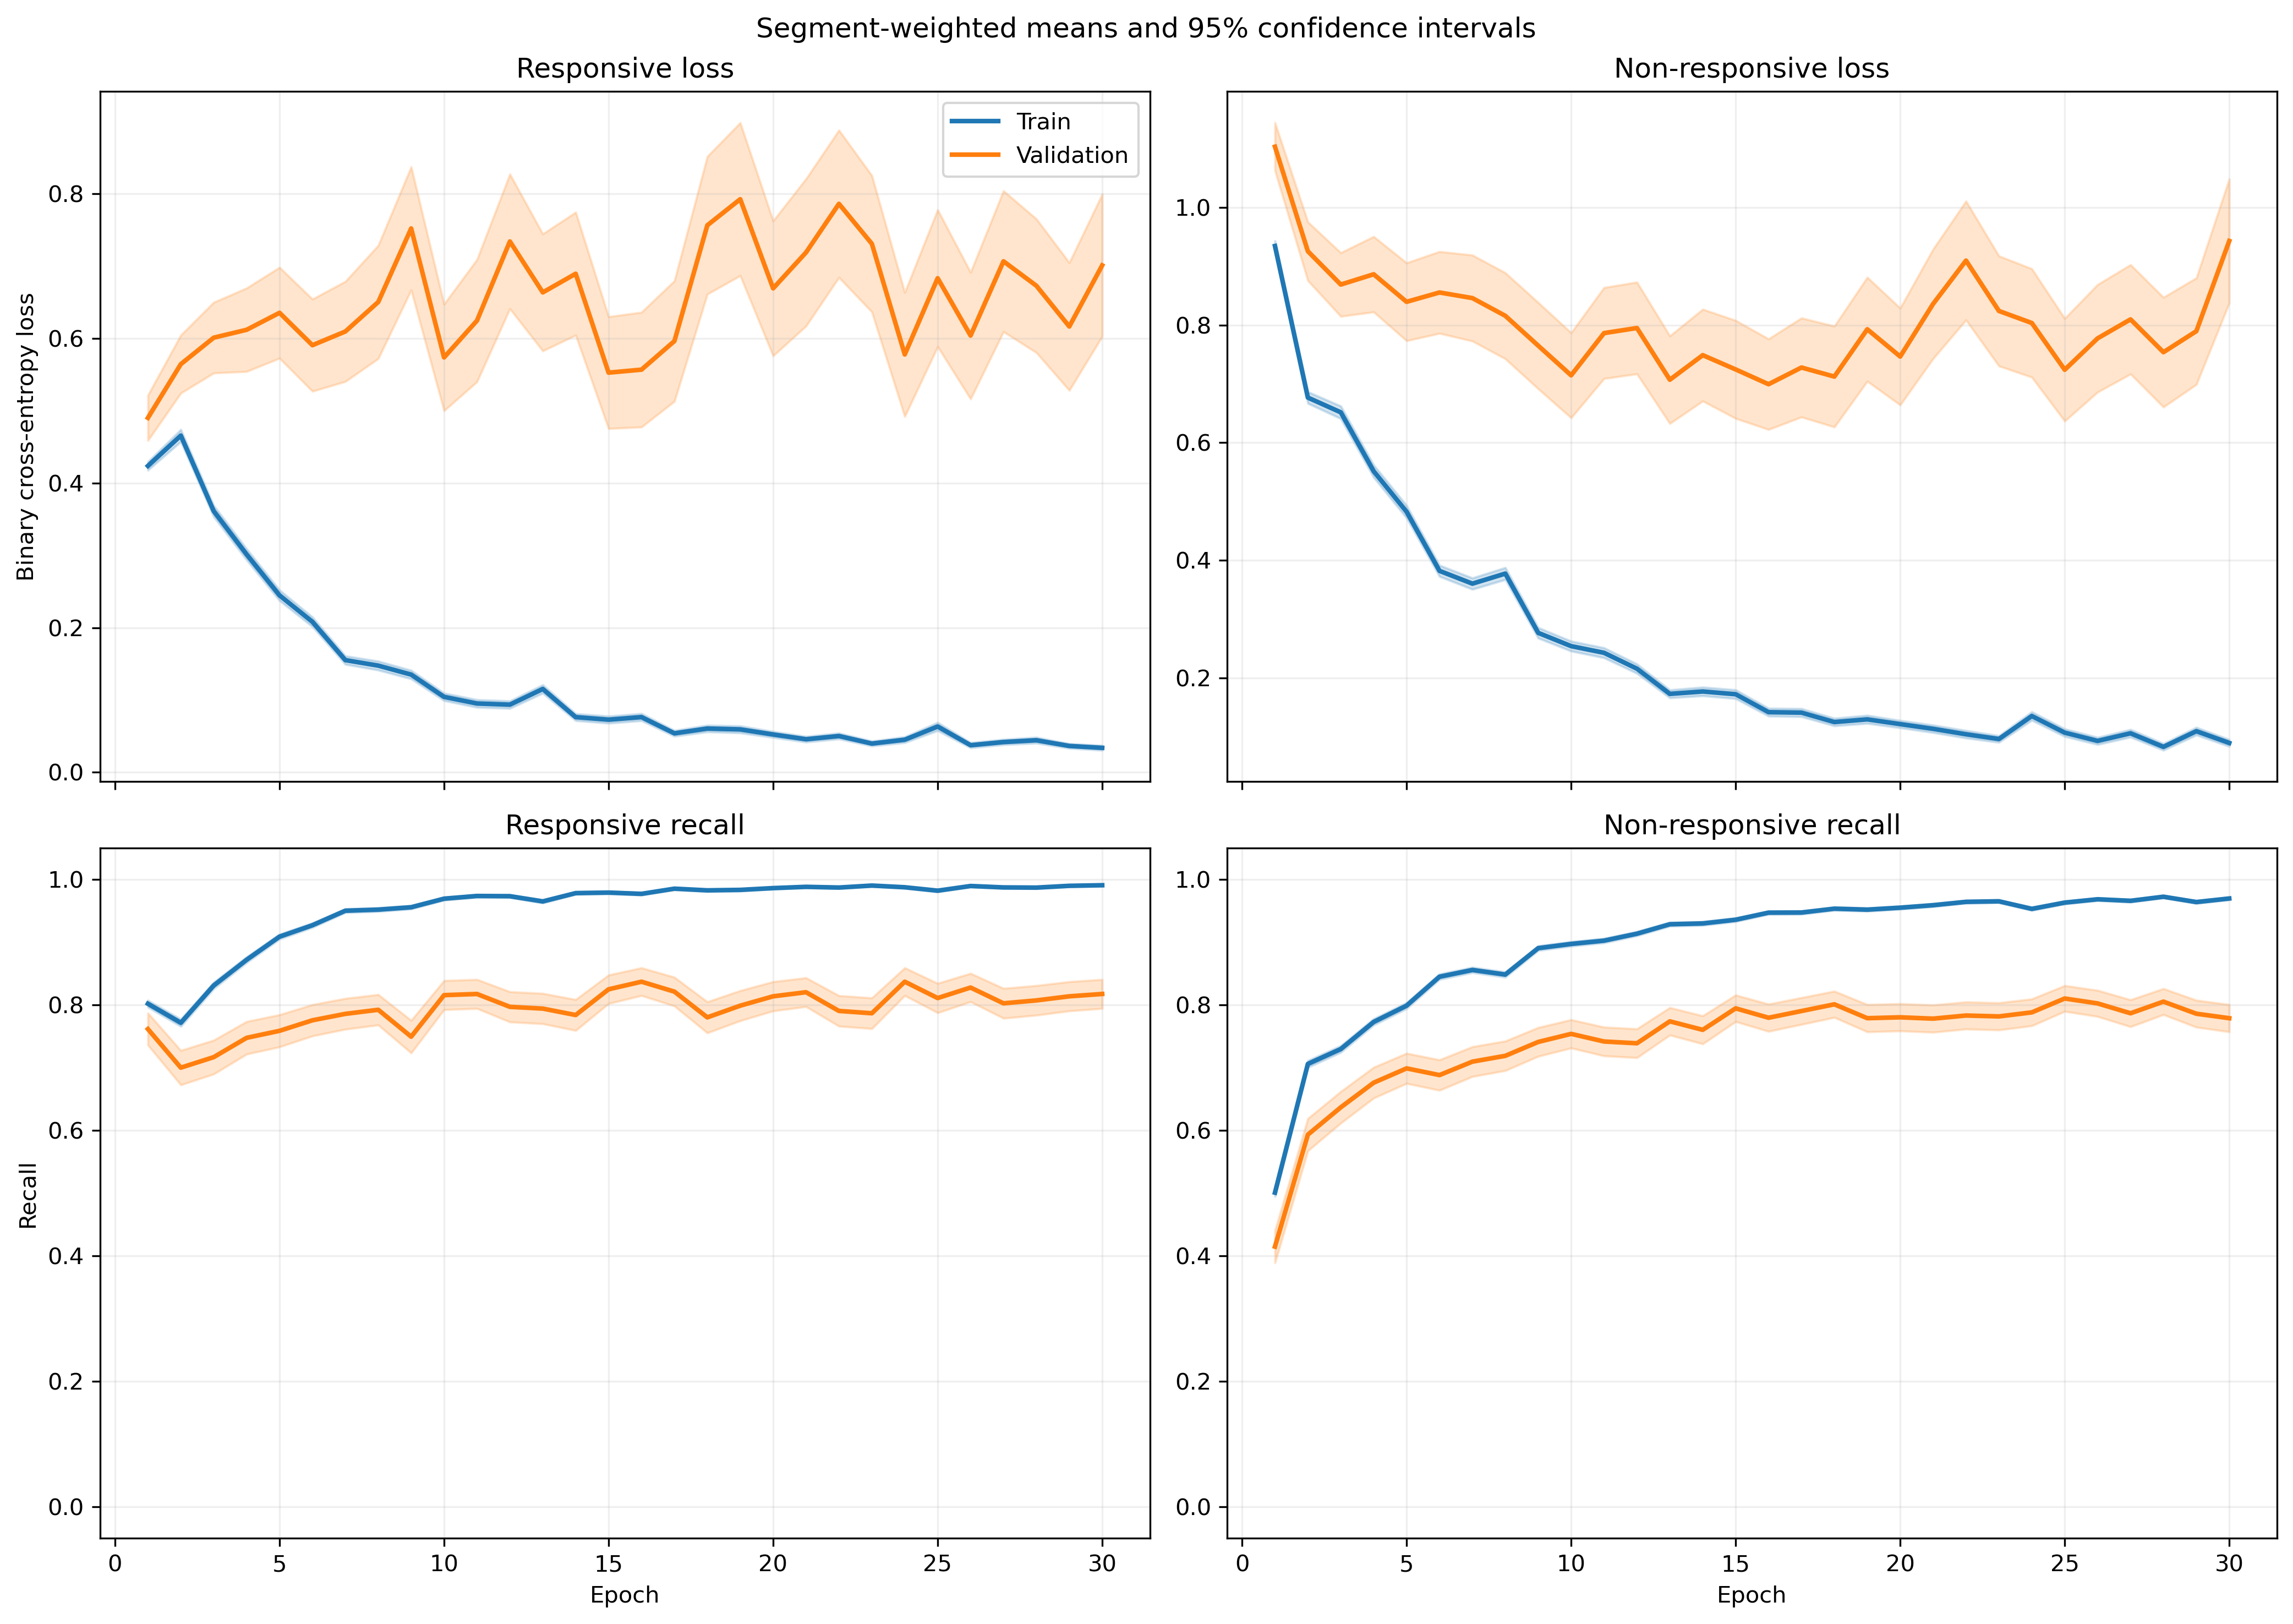

Values plotted in this chart, from the file beside it:
fold, epoch, split, r_loss, r_loss_count, r_loss_sum, r_loss_sum_sq, r_recall, r_recall_count, r_recall_sum, r_recall_sum_sq, nr_loss, nr_loss_count, nr_loss_sum, nr_loss_sum_sq, nr_recall, nr_recall_count, nr_recall_sum, nr_recall_sum_sq
1, 1, train, 0.4451, 1063, 473.1, 414.5, 0.7977, 1063, 848.0, 848.0, 0.8794, 1401, 1232, 1744, 0.5325, 1401, 746.0, 746.0
1, 1, validation, 0.09073, 10, 0.9073, 0.1065, 1.0, 10, 10.0, 10.0, , 0, 0.0, 0.0, , 0, 0.0, 0.0
1, 2, train, 0.4905, 1063, 521.4, 682.6, 0.7648, 1063, 813.0, 813.0, 0.5542, 1401, 776.4, 1214, 0.7587, 1401, 1063, 1063
1, 2, validation, 0.08252, 10, 0.8252, 0.1136, 1.0, 10, 10.0, 10.0, , 0, 0.0, 0.0, , 0, 0.0, 0.0
1, 3, train, 0.2398, 1063, 255, 266.4, 0.9003, 1063, 957.0, 957.0, 0.7849, 1401, 1100, 2202, 0.6595, 1401, 924.0, 924.0
1, 3, validation, 0.03663, 10, 0.3663, 0.02026, 1.0, 10, 10.0, 10.0, , 0, 0.0, 0.0, , 0, 0.0, 0.0
1, 4, train, 0.2523, 1063, 268.2, 334, 0.8975, 1063, 954.0, 954.0, 0.5309, 1401, 743.7, 1523, 0.7887, 1401, 1105, 1105
1, 4, validation, 0.04052, 10, 0.4052, 0.03744, 1.0, 10, 10.0, 10.0, , 0, 0.0, 0.0, , 0, 0.0, 0.0
1, 5, train, 0.2626, 1063, 279.2, 372.7, 0.9003, 1063, 957.0, 957.0, 0.4462, 1401, 625.1, 1340, 0.813, 1401, 1139, 1139
1, 5, validation, 0.0434, 10, 0.434, 0.07297, 1.0, 10, 10.0, 10.0, , 0, 0.0, 0.0, , 0, 0.0, 0.0
1, 6, train, 0.2627, 1063, 279.2, 504.4, 0.9144, 1063, 972.0, 972.0, 0.2459, 1401, 344.5, 666.9, 0.8936, 1401, 1252, 1252
1, 6, validation, 0.06765, 10, 0.6765, 0.2043, 1.0, 10, 10.0, 10.0, , 0, 0.0, 0.0, , 0, 0.0, 0.0
1, 7, train, 0.1018, 1063, 108.2, 104.7, 0.9746, 1063, 1036, 1036, 0.3625, 1401, 507.9, 1030, 0.8451, 1401, 1184, 1184
1, 7, validation, 0.03664, 10, 0.3664, 0.02248, 1.0, 10, 10.0, 10.0, , 0, 0.0, 0.0, , 0, 0.0, 0.0
1, 8, train, 0.09635, 1063, 102.4, 143.7, 0.9765, 1063, 1038, 1038, 0.3742, 1401, 524.2, 1240, 0.8415, 1401, 1179, 1179
1, 8, validation, 0.009849, 10, 0.09849, 0.001965, 1.0, 10, 10.0, 10.0, , 0, 0.0, 0.0, , 0, 0.0, 0.0
1, 9, train, 0.07768, 1063, 82.58, 96.4, 0.9755, 1063, 1037, 1037, 0.2725, 1401, 381.8, 793.7, 0.8872, 1401, 1243, 1243
1, 9, validation, 0.02577, 10, 0.2577, 0.01857, 1.0, 10, 10.0, 10.0, , 0, 0.0, 0.0, , 0, 0.0, 0.0
1, 10, train, 0.1121, 1063, 119.1, 185.9, 0.9765, 1063, 1038, 1038, 0.2238, 1401, 313.6, 647.5, 0.9086, 1401, 1273, 1273
1, 10, validation, 0.0142, 10, 0.142, 0.003268, 1.0, 10, 10.0, 10.0, , 0, 0.0, 0.0, , 0, 0.0, 0.0
1, 11, train, 0.07667, 1063, 81.5, 153.1, 0.9774, 1063, 1039, 1039, 0.2201, 1401, 308.4, 752.9, 0.9122, 1401, 1278, 1278
1, 11, validation, 0.01078, 10, 0.1078, 0.002603, 1.0, 10, 10.0, 10.0, , 0, 0.0, 0.0, , 0, 0.0, 0.0
1, 12, train, 0.08681, 1063, 92.28, 139.8, 0.9746, 1063, 1036, 1036, 0.1681, 1401, 235.5, 488.4, 0.9293, 1401, 1302, 1302
1, 12, validation, 0.01152, 10, 0.1152, 0.002315, 1.0, 10, 10.0, 10.0, , 0, 0.0, 0.0, , 0, 0.0, 0.0
1, 13, train, 0.107, 1063, 113.7, 206.8, 0.9718, 1063, 1033, 1033, 0.1276, 1401, 178.8, 383.3, 0.9522, 1401, 1334, 1334
1, 13, validation, 0.01199, 10, 0.1199, 0.002456, 1.0, 10, 10.0, 10.0, , 0, 0.0, 0.0, , 0, 0.0, 0.0
1, 14, train, 0.03897, 1063, 41.42, 61.54, 0.9934, 1063, 1056, 1056, 0.2997, 1401, 419.9, 983.4, 0.8751, 1401, 1226, 1226
1, 14, validation, 0.006044, 10, 0.06044, 0.0007397, 1.0, 10, 10.0, 10.0, , 0, 0.0, 0.0, , 0, 0.0, 0.0
1, 15, train, 0.1, 1063, 106.3, 256.9, 0.968, 1063, 1029, 1029, 0.1323, 1401, 185.3, 467, 0.9465, 1401, 1326, 1326
1, 15, validation, 0.004776, 10, 0.04776, 0.000425, 1.0, 10, 10.0, 10.0, , 0, 0.0, 0.0, , 0, 0.0, 0.0
1, 16, train, 0.0848, 1063, 90.15, 158.9, 0.9737, 1063, 1035, 1035, 0.1032, 1401, 144.5, 331.6, 0.9622, 1401, 1348, 1348
1, 16, validation, 0.005246, 10, 0.05246, 0.0006322, 1.0, 10, 10.0, 10.0, , 0, 0.0, 0.0, , 0, 0.0, 0.0
1, 17, train, 0.02237, 1063, 23.78, 63.52, 0.9972, 1063, 1060, 1060, 0.2293, 1401, 321.3, 888.9, 0.9101, 1401, 1275, 1275
1, 17, validation, 0.006283, 10, 0.06283, 0.001041, 1.0, 10, 10.0, 10.0, , 0, 0.0, 0.0, , 0, 0.0, 0.0
1, 18, train, 0.04602, 1063, 48.92, 83.73, 0.9897, 1063, 1052, 1052, 0.1151, 1401, 161.3, 398.2, 0.9586, 1401, 1343, 1343
1, 18, validation, 0.01644, 10, 0.1644, 0.006983, 1.0, 10, 10.0, 10.0, , 0, 0.0, 0.0, , 0, 0.0, 0.0
1, 19, train, 0.04828, 1063, 51.32, 144.8, 0.9887, 1063, 1051, 1051, 0.1983, 1401, 277.9, 842.9, 0.93, 1401, 1303, 1303
1, 19, validation, 0.00306, 10, 0.0306, 0.0001162, 1.0, 10, 10.0, 10.0, , 0, 0.0, 0.0, , 0, 0.0, 0.0
1, 20, train, 0.026, 1063, 27.63, 71.12, 0.9944, 1063, 1057, 1057, 0.2034, 1401, 285, 756.2, 0.9308, 1401, 1304, 1304
1, 20, validation, 0.005758, 10, 0.05758, 0.0006535, 1.0, 10, 10.0, 10.0, , 0, 0.0, 0.0, , 0, 0.0, 0.0
1, 21, train, 0.04129, 1063, 43.89, 98.78, 0.9897, 1063, 1052, 1052, 0.1234, 1401, 172.9, 432, 0.9543, 1401, 1337, 1337
1, 21, validation, 0.005547, 10, 0.05547, 0.001098, 1.0, 10, 10.0, 10.0, , 0, 0.0, 0.0, , 0, 0.0, 0.0
1, 22, train, 0.0285, 1063, 30.29, 77.71, 0.9953, 1063, 1058, 1058, 0.0972, 1401, 136.2, 393.4, 0.9693, 1401, 1358, 1358
1, 22, validation, 0.004772, 10, 0.04772, 0.0004547, 1.0, 10, 10.0, 10.0, , 0, 0.0, 0.0, , 0, 0.0, 0.0
1, 23, train, 0.0319, 1063, 33.91, 87.64, 0.9934, 1063, 1056, 1056, 0.08773, 1401, 122.9, 388.2, 0.9714, 1401, 1361, 1361
1, 23, validation, 0.004625, 10, 0.04625, 0.0003247, 1.0, 10, 10.0, 10.0, , 0, 0.0, 0.0, , 0, 0.0, 0.0
1, 24, train, 0.04145, 1063, 44.06, 85.32, 0.9906, 1063, 1053, 1053, 0.1012, 1401, 141.7, 370.4, 0.9665, 1401, 1354, 1354
1, 24, validation, 0.003638, 10, 0.03638, 0.0001831, 1.0, 10, 10.0, 10.0, , 0, 0.0, 0.0, , 0, 0.0, 0.0
1, 25, train, 0.04555, 1063, 48.42, 68.16, 0.9897, 1063, 1052, 1052, 0.07376, 1401, 103.3, 201.9, 0.9743, 1401, 1365, 1365
1, 25, validation, 0.00981, 10, 0.0981, 0.001197, 1.0, 10, 10.0, 10.0, , 0, 0.0, 0.0, , 0, 0.0, 0.0
1, 26, train, 0.04009, 1063, 42.61, 90.68, 0.9887, 1063, 1051, 1051, 0.1012, 1401, 141.7, 333.5, 0.965, 1401, 1352, 1352
1, 26, validation, 0.004313, 10, 0.04313, 0.0004219, 1.0, 10, 10.0, 10.0, , 0, 0.0, 0.0, , 0, 0.0, 0.0
1, 27, train, 0.04127, 1063, 43.88, 150.1, 0.9934, 1063, 1056, 1056, 0.09805, 1401, 137.4, 438.9, 0.97, 1401, 1359, 1359
1, 27, validation, 0.003034, 10, 0.03034, 0.0003024, 1.0, 10, 10.0, 10.0, , 0, 0.0, 0.0, , 0, 0.0, 0.0
1, 28, train, 0.02403, 1063, 25.55, 36.03, 0.9972, 1063, 1060, 1060, 0.04561, 1401, 63.9, 138.4, 0.9857, 1401, 1381, 1381
1, 28, validation, 0.01796, 10, 0.1796, 0.008916, 1.0, 10, 10.0, 10.0, , 0, 0.0, 0.0, , 0, 0.0, 0.0
1, 29, train, 0.04144, 1063, 44.05, 97.89, 0.9868, 1063, 1049, 1049, 0.1497, 1401, 209.7, 566.6, 0.9443, 1401, 1323, 1323
1, 29, validation, 0.001841, 10, 0.01841, 7.772363483127265e-05, 1.0, 10, 10.0, 10.0, , 0, 0.0, 0.0, , 0, 0.0, 0.0
1, 30, train, 0.03174, 1063, 33.73, 46.06, 0.9934, 1063, 1056, 1056, 0.1702, 1401, 238.4, 522.9, 0.9358, 1401, 1311, 1311
1, 30, validation, 0.005115, 10, 0.05115, 0.0004801, 1.0, 10, 10.0, 10.0, , 0, 0.0, 0.0, , 0, 0.0, 0.0
... 1,140 more rows
